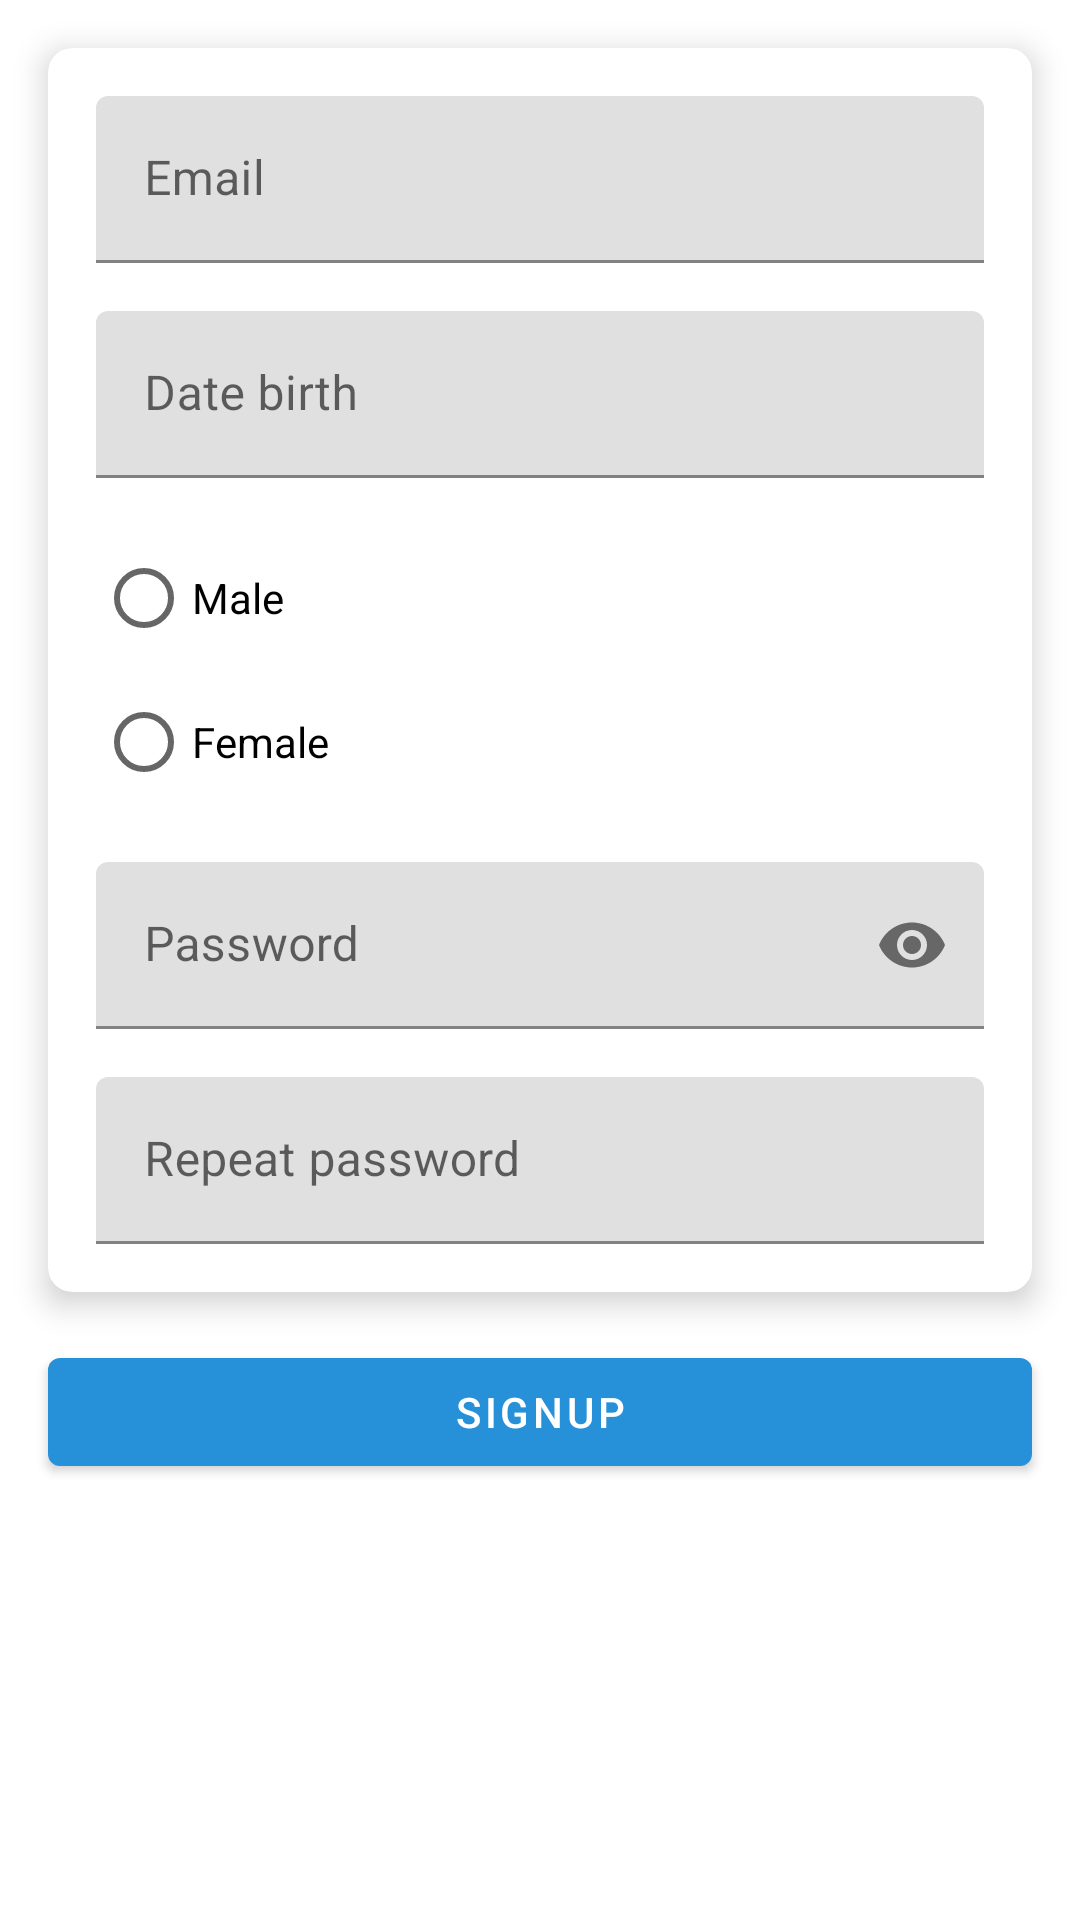

Write the Android layout XML for this screen, with the resource values it uses.
<!-- AndroidManifest.xml: application theme AppTheme -->
<!-- res/layout/fragment_signup.xml -->
<?xml version="1.0" encoding="utf-8"?>
<ScrollView xmlns:android="http://schemas.android.com/apk/res/android"
    xmlns:app="http://schemas.android.com/apk/res-auto"
    android:layout_width="match_parent"
    android:layout_height="match_parent">

    <androidx.constraintlayout.widget.ConstraintLayout
        android:layout_width="match_parent"
        android:layout_height="wrap_content">

        <androidx.cardview.widget.CardView
            android:id="@+id/signup_container"
            android:layout_width="match_parent"
            android:layout_height="wrap_content"
            android:layout_margin="16dp"
            app:cardCornerRadius="8dp"
            app:cardElevation="6dp"
            app:layout_constraintTop_toTopOf="parent">

            <androidx.constraintlayout.widget.ConstraintLayout
                android:layout_width="match_parent"
                android:layout_height="match_parent">

                <com.google.android.material.textfield.TextInputLayout
                    android:id="@+id/signup_input_email"
                    android:layout_width="match_parent"
                    android:layout_height="wrap_content"
                    android:layout_margin="16dp"
                    android:hint="@string/signup_date_email"
                    app:layout_constraintTop_toTopOf="parent">

                    <com.google.android.material.textfield.TextInputEditText
                        android:id="@+id/signup_input_email_value"
                        android:layout_width="match_parent"
                        android:layout_height="match_parent"
                        android:inputType="textEmailAddress"
                        android:maxLines="1" />

                </com.google.android.material.textfield.TextInputLayout>

                <com.google.android.material.textfield.TextInputLayout
                    android:id="@+id/signup_input_date_birth"
                    android:layout_width="match_parent"
                    android:layout_height="wrap_content"
                    android:layout_margin="16dp"
                    android:hint="@string/signup_date_birth"
                    app:layout_constraintTop_toBottomOf="@id/signup_input_email">

                    <com.google.android.material.textfield.TextInputEditText
                        android:id="@+id/signup_input_date_birth_value"
                        android:layout_width="match_parent"
                        android:layout_height="match_parent"
                        android:focusable="false"
                        android:inputType="date"
                        android:maxLines="1" />

                </com.google.android.material.textfield.TextInputLayout>

                <RadioGroup
                    android:id="@+id/signup_radio_group_gender"
                    android:layout_width="wrap_content"
                    android:layout_height="wrap_content"
                    android:layout_marginTop="16dp"
                    app:layout_constraintStart_toStartOf="@id/signup_input_date_birth"
                    app:layout_constraintTop_toBottomOf="@id/signup_input_date_birth">

                    <RadioButton
                        android:id="@+id/signup_radio_male"
                        android:layout_width="wrap_content"
                        android:layout_height="wrap_content"
                        android:text="@string/signup_case_male" />

                    <RadioButton
                        android:id="@+id/signup_radio_female"
                        android:layout_width="wrap_content"
                        android:layout_height="wrap_content"
                        android:text="@string/signup_case_female" />

                </RadioGroup>

                <com.google.android.material.textfield.TextInputLayout
                    android:id="@+id/signup_input_password"
                    android:layout_width="match_parent"
                    android:layout_height="wrap_content"
                    android:layout_margin="16dp"
                    android:hint="@string/signup_password"
                    app:layout_constraintTop_toBottomOf="@id/signup_radio_group_gender"
                    app:passwordToggleEnabled="true">

                    <com.google.android.material.textfield.TextInputEditText
                        android:id="@+id/signup_input_password_value"
                        android:layout_width="match_parent"
                        android:layout_height="match_parent"
                        android:inputType="textPassword"
                        android:maxLines="1" />

                </com.google.android.material.textfield.TextInputLayout>

                <com.google.android.material.textfield.TextInputLayout
                    android:id="@+id/signup_input_rep_password"
                    android:layout_width="match_parent"
                    android:layout_height="wrap_content"
                    android:layout_margin="16dp"
                    android:hint="@string/signup_rep_password"
                    app:layout_constraintBottom_toBottomOf="parent"
                    app:layout_constraintTop_toBottomOf="@id/signup_input_password">

                    <com.google.android.material.textfield.TextInputEditText
                        android:id="@+id/signup_input_rep_password_value"
                        android:layout_width="match_parent"
                        android:layout_height="match_parent"
                        android:inputType="textPassword"
                        android:maxLines="1" />

                </com.google.android.material.textfield.TextInputLayout>

            </androidx.constraintlayout.widget.ConstraintLayout>

        </androidx.cardview.widget.CardView>

        <com.google.android.material.button.MaterialButton
            android:id="@+id/signup_btn_accept"
            android:layout_width="match_parent"
            android:layout_height="wrap_content"
            android:layout_margin="16dp"
            android:text="@string/signup_accept"
            app:layout_constraintBottom_toBottomOf="parent"
            app:layout_constraintTop_toBottomOf="@id/signup_container" />

    </androidx.constraintlayout.widget.ConstraintLayout>

</ScrollView>
<!-- resources referenced by this layout -->
<resources>
  <string name="signup_accept">SignUp</string>
  <string name="signup_case_female">Female</string>
  <string name="signup_case_male">Male</string>
  <string name="signup_date_birth">Date birth</string>
  <string name="signup_date_email">Email</string>
  <string name="signup_password">Password</string>
  <string name="signup_rep_password">Repeat password</string>
  <style name="AppTheme" parent="Theme.MaterialComponents.Light.NoActionBar">
          
          <item name="colorPrimary">@color/colorPrimary</item>
          <item name="colorPrimaryDark">@color/colorPrimaryDark</item>
          <item name="colorAccent">@color/colorAccent</item>
      </style>
  <color name="colorPrimary">#2691D8</color>
  <color name="colorPrimaryDark">#0D3A8B</color>
  <color name="colorAccent">#138BCA</color>
</resources>
